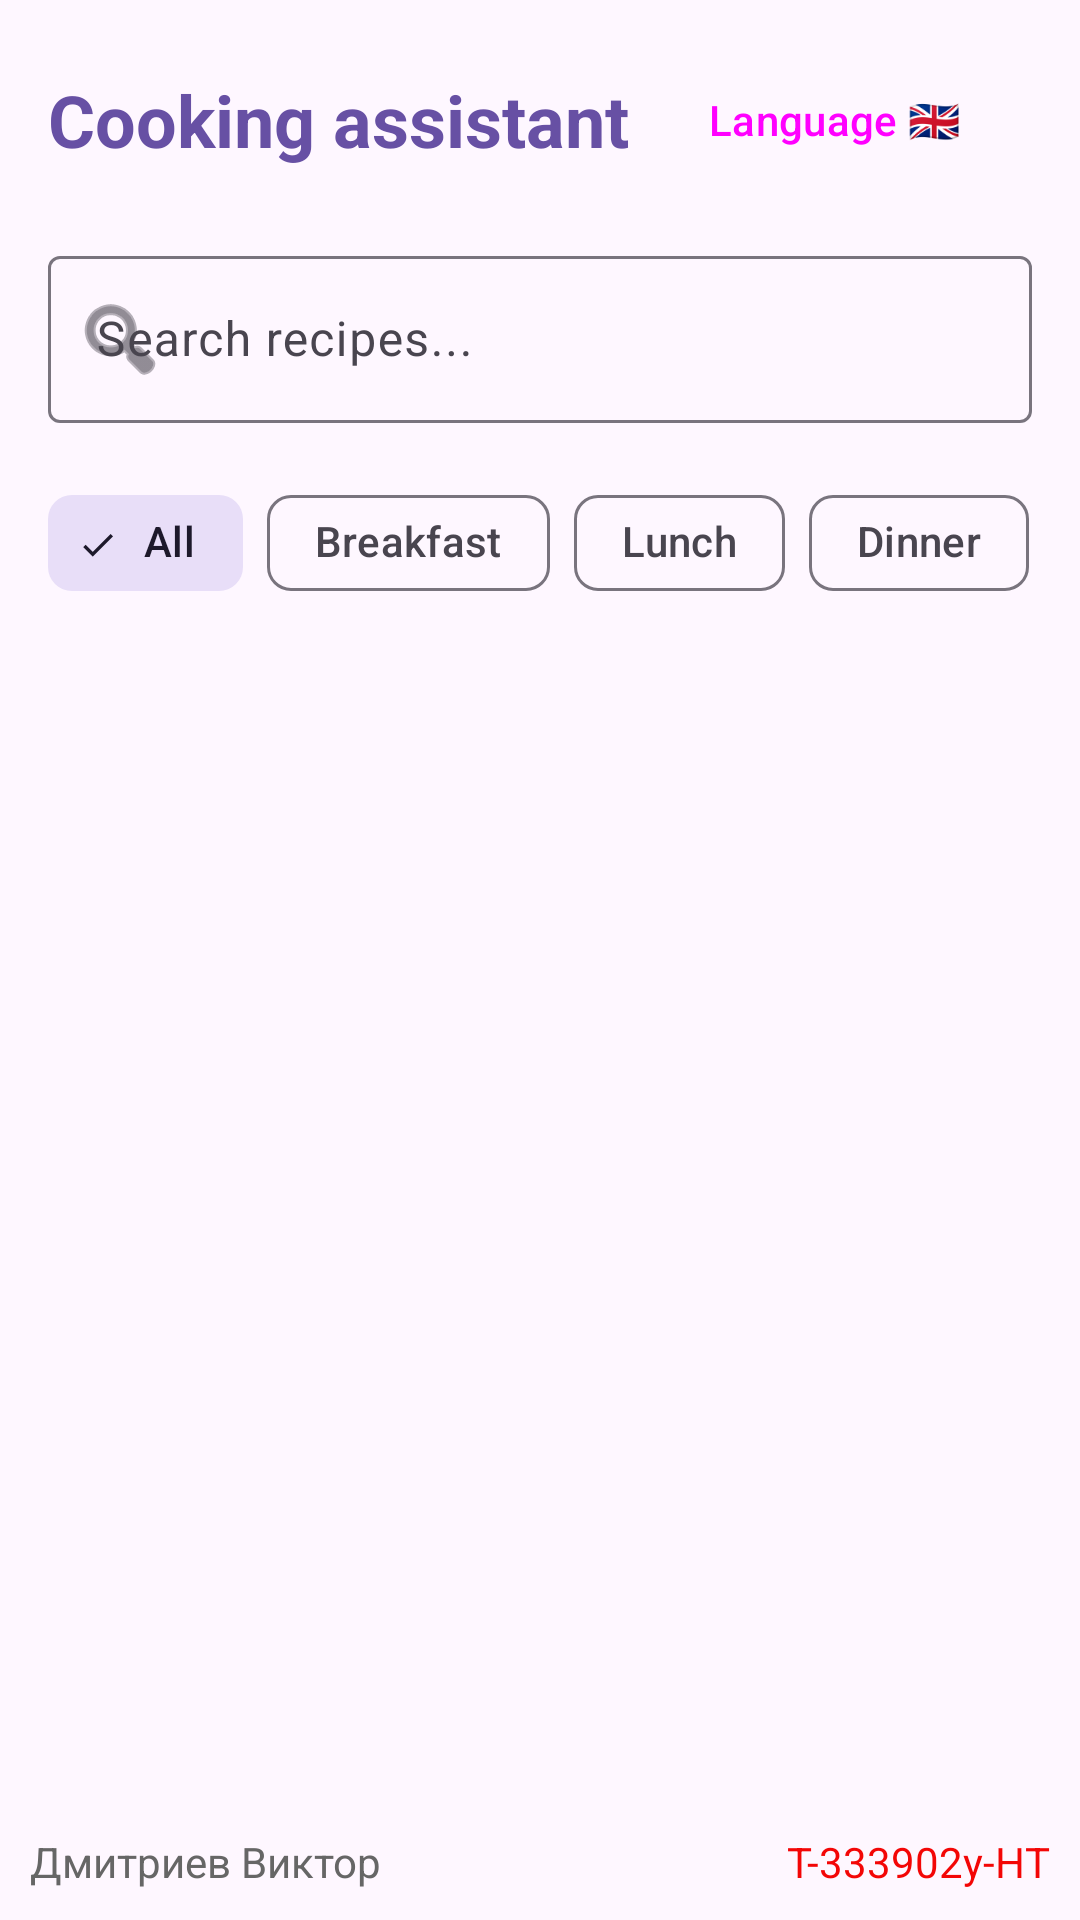

Here is an Android app screen rendered from its layout file. Give the layout XML and the strings, colors and styles it references.
<!-- AndroidManifest.xml: application theme Theme.RecipesApp -->
<!-- res/layout/activity_main.xml -->
<?xml version="1.0" encoding="utf-8"?>
<androidx.constraintlayout.widget.ConstraintLayout xmlns:android="http://schemas.android.com/apk/res/android"
    xmlns:app="http://schemas.android.com/apk/res-auto"
    xmlns:tools="http://schemas.android.com/tools"
    android:id="@+id/main"
    android:layout_width="match_parent"
    android:layout_height="match_parent"
    tools:context=".MainActivity">
    <TextView
        android:id="@+id/student_name"
        android:layout_width="wrap_content"
        android:layout_height="wrap_content"
        android:layout_margin="10dp"
        android:text="Дмитриев Виктор"
        android:textColor="#666666"
        app:layout_constraintBottom_toBottomOf="parent"
        app:layout_constraintStart_toStartOf="parent" />

    <TextView
        android:id="@+id/group_number"
        android:layout_width="wrap_content"
        android:layout_height="wrap_content"
        android:layout_margin="10dp"
        android:text="Т-333902у-НТ"
        android:textColor="#F30606"
        app:layout_constraintEnd_toEndOf="parent"
        app:layout_constraintBottom_toBottomOf="parent"/>

    <ScrollView
        android:layout_width="match_parent"
        android:layout_height="match_parent"
        android:fillViewport="true">


        <LinearLayout
            android:layout_width="match_parent"
            android:layout_height="wrap_content"
            android:orientation="vertical"
            android:padding="16dp">



            <LinearLayout
                android:layout_width="match_parent"
                android:layout_height="wrap_content"
                android:orientation="horizontal"
                android:gravity="center_vertical"
                android:layout_marginBottom="16dp">

                <TextView
                    android:layout_width="0dp"
                    android:layout_height="wrap_content"
                    android:layout_weight="1"
                    android:text="@string/app_name"
                    android:textSize="24sp"
                    android:textStyle="bold"
                    android:textColor="?attr/colorPrimary"/>

                <Button
                    android:id="@+id/btnLanguage"
                    android:layout_width="wrap_content"
                    android:layout_height="wrap_content"
                    android:text="@string/btn_language"
                    style="@style/Widget.Material3.Button.OutlinedButton"/>

            </LinearLayout>

            <com.google.android.material.textfield.TextInputLayout
                android:layout_width="match_parent"
                android:layout_height="wrap_content"
                android:layout_marginBottom="16dp"
                style="@style/Widget.Material3.TextInputLayout.OutlinedBox"
                app:startIconDrawable="@android:drawable/ic_menu_search">

                <com.google.android.material.textfield.TextInputEditText
                    android:id="@+id/etSearch"
                    android:layout_width="match_parent"
                    android:layout_height="wrap_content"
                    android:hint="@string/search_hint"
                    android:inputType="text"
                    android:maxLines="1"/>

            </com.google.android.material.textfield.TextInputLayout>

            <com.google.android.material.chip.ChipGroup
                android:id="@+id/chipGroupFilter"
                android:layout_width="match_parent"
                android:layout_height="wrap_content"
                android:layout_marginBottom="16dp"
                app:singleSelection="false">

                <com.google.android.material.chip.Chip
                    android:id="@+id/chipAll"
                    android:layout_width="wrap_content"
                    android:layout_height="wrap_content"
                    android:text="@string/filter_all"
                    android:checked="true"
                    style="@style/Widget.Material3.Chip.Filter"/>

                <com.google.android.material.chip.Chip
                    android:id="@+id/chipBreakfast"
                    android:layout_width="wrap_content"
                    android:layout_height="wrap_content"
                    android:text="@string/filter_breakfast"
                    style="@style/Widget.Material3.Chip.Filter"/>

                <com.google.android.material.chip.Chip
                    android:id="@+id/chipLunch"
                    android:layout_width="wrap_content"
                    android:layout_height="wrap_content"
                    android:text="@string/filter_lunch"
                    style="@style/Widget.Material3.Chip.Filter"/>

                <com.google.android.material.chip.Chip
                    android:id="@+id/chipDinner"
                    android:layout_width="wrap_content"
                    android:layout_height="wrap_content"
                    android:text="@string/filter_dinner"
                    style="@style/Widget.Material3.Chip.Filter"/>

            </com.google.android.material.chip.ChipGroup>

            <TextView
                android:id="@+id/tvNoRecipes"
                android:layout_width="match_parent"
                android:layout_height="wrap_content"
                android:text="@string/no_recipes_found"
                android:textSize="16sp"
                android:textColor="?attr/colorOnSurfaceVariant"
                android:gravity="center"
                android:padding="16dp"
                android:visibility="gone"/>

            <LinearLayout
                android:id="@+id/recipesContainer"
                android:layout_width="match_parent"
                android:layout_height="wrap_content"
                android:orientation="vertical">


            </LinearLayout>

        </LinearLayout>

    </ScrollView>

</androidx.constraintlayout.widget.ConstraintLayout>
<!-- resources referenced by this layout -->
<resources>
  <string name="app_name">Cooking assistant</string>
  <string name="btn_language">Language 🇬🇧</string>
  <string name="filter_all">All</string>
  <string name="filter_breakfast">Breakfast</string>
  <string name="filter_dinner">Dinner</string>
  <string name="filter_lunch">Lunch</string>
  <string name="no_recipes_found">The recipe was not found</string>
  <string name="search_hint">Search recipes...</string>
  <style name="Theme.RecipesApp" parent="Base.Theme.RecipesApp" />
  <style name="Base.Theme.RecipesApp" parent="Theme.Material3.DayNight.NoActionBar">
          
          
      </style>
</resources>
